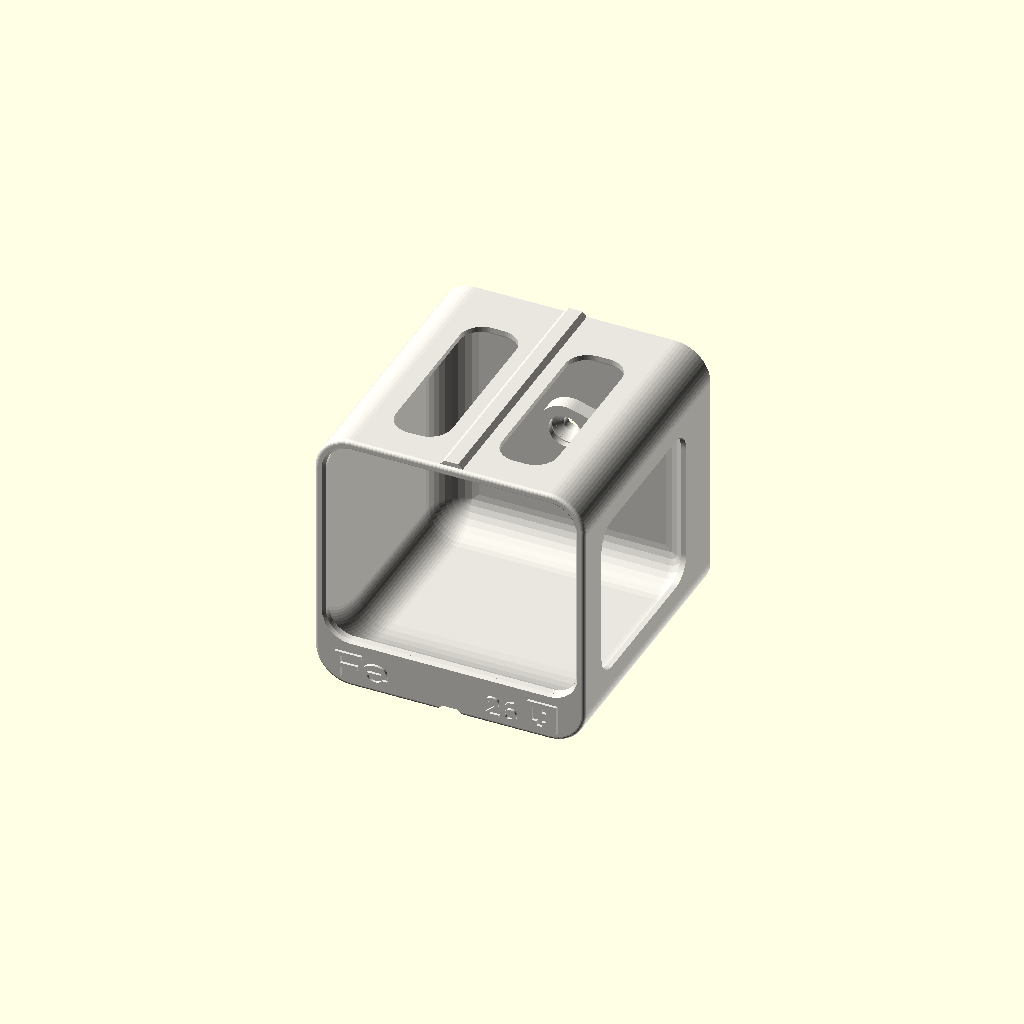
Cell 1 — every parameter at its default value.
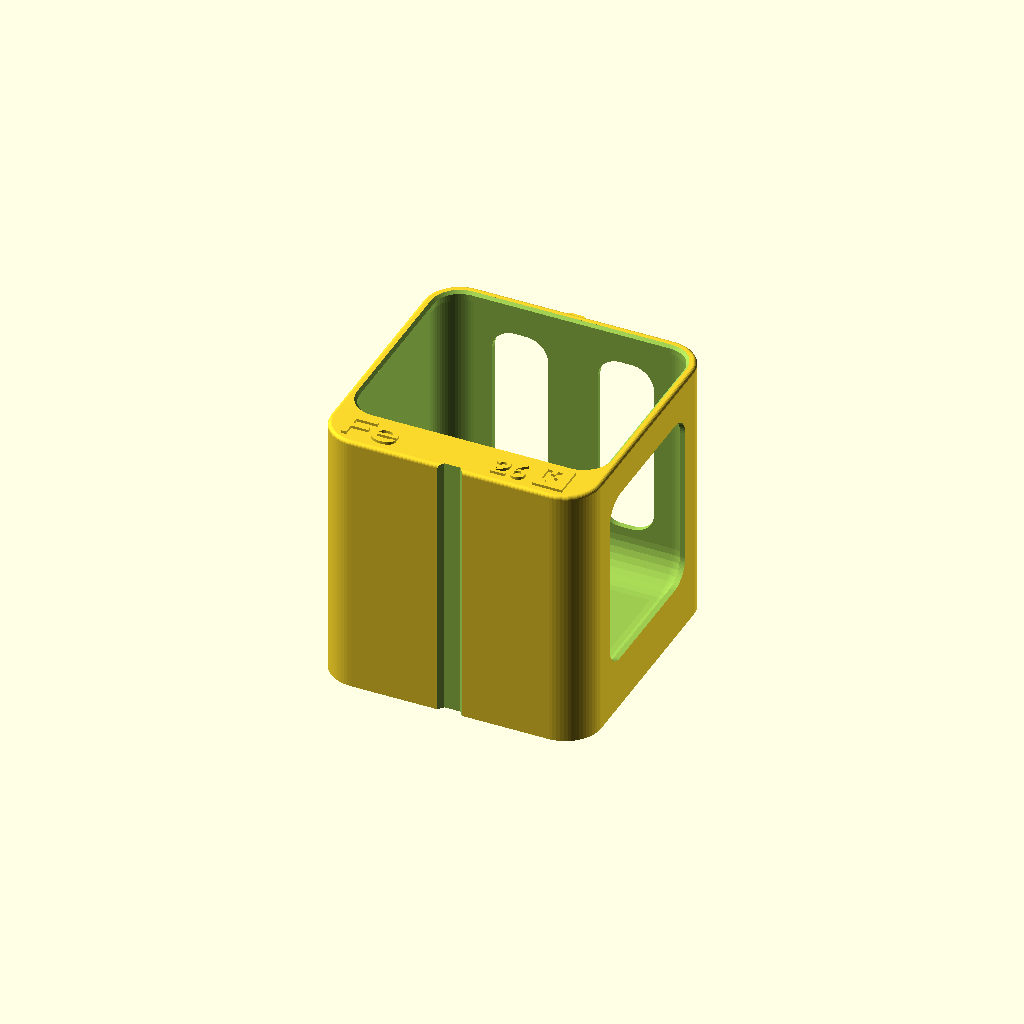
Cell 2: parte = "corpo" (everything else at default).
One fixed orthographic camera (rotation 55°, 0°, 25°; colour scheme Cornfield) for every cell.
The OpenSCAD source (tavola-periodica/cubo_elemento.scad):
// =====================================================================
//  Tavola periodica a cubi espositivi - cubo parametrico
// ---------------------------------------------------------------------
//  Uso normale: cambiare solo Z (numero atomico) ed esportare.
//  Per testi personalizzati: Z = 0 e compilare i campi *_testo.
//  Esportazione in blocco: python3 strumenti/tavola.py esporta
//
//  Il cubo ha gli spigoli raggiati e dentro una nicchia curva su tutti
//  i lati, come un'alcova: il fondo del cubo è il piano espositivo e
//  davanti sale in curva fino alla fascia con la scritta. Si stampa
//  sdraiato (retro sul piatto, fronte in alto) senza supporti: le curve
//  stanno sul piano di stampa, scendono "a ciotola" verso il piatto o
//  non superano i 45°.
//
//  Sistema di riferimento (cubo "appeso"): X verso destra, Y dal fronte
//  (y = 0, aperto) verso il retro, Z verso l'alto.
// =====================================================================

include <elementi.scad>
// font incluse nel progetto (licenza OFL): non serve installarle
use <font/Syne-Bold.ttf>
use <font/Syne-SemiBold.ttf>
use <font/IBMPlexSans-Medium.ttf>
use <font/IBMPlexSans-SemiBold.ttf>
use <font/IBMPlexMono-Medium.ttf>
use <font/IBMPlexMono-SemiBold.ttf>

/* [Elemento] */
Z = 26;                     // numero atomico (0 = testi personalizzati)
numero_testo = "";          // se non vuoti, sostituiscono i dati della tabella
simbolo_testo = "";
nome_testo = "";
mostra_numero = true;
mostra_nome = false;        // il nome lo darà l'app: sul cubo bastano simbolo e numero

/* [Parte da generare] */
parte = "assemblato";       // [assemblato, corpo, testo, tappo, dima, corpo_appeso, sezione, info]

/* [Forma] */
lato = 60;                  // larghezza = altezza
profondita = 60;
raggio = 8;                 // spigoli esterni (davanti e lungo la profondità)
parete = 1.2;               // pareti e tetto (3 linee da 0,4)
fondo = 2.4;                // fondo = piano espositivo (ospita la scanalatura)
schiena = 1.6;              // parete posteriore (sta sul piatto)
raggio_fondo = 8;           // curva tra pareti e fondo della nicchia
raggio_bordo = 0.8;         // arrotondamento del bordo frontale esterno

/* [Fronte] */
cornice_sp = 2;             // spessore della lastra frontale
labbro = 1;                 // di quanto la cornice sporge dentro la nicchia
smusso_apertura = 0.6;      // smusso a 45° sul bordo dell'apertura
fascia_h = 10;              // fascia con i testi; dietro, il fondo sale in curva fin qui

/* [Tipografia] */
testo_modo = "rilievo";     // [rilievo, inciso]
testo_h = 0.6;              // altezza del rilievo / profondità dell'incisione
// Syne per il simbolo (display), IBM Plex per i testi, come museo.chicubo.it
// (in alternativa, nome in tondo: font_nome = "IBM Plex Sans:style=Medium",
//  nome_maiuscolo = false, spaziatura_nome = 1, h_nome = 3.4)
font_simbolo = "Syne:style=Bold";
font_nome = "IBM Plex Mono:style=SemiBold";
font_numero = "IBM Plex Mono:style=SemiBold";
// altezze delle MAIUSCOLE in mm (non il "size" di OpenSCAD).
// Sotto i 3 mm il tratto scende sotto i 0,45 mm: al limite per un ugello da 0,4.
h_simbolo = 6;
h_nome = 3;
h_numero = 4.5;            // si riduce da solo se non c'è spazio
nome_maiuscolo = true;      // nome in maiuscolo spaziato
spaziatura_nome = 1.12;
numero_cifre = 0;           // 3: 26 -> 026, come un numero di catalogo
margine_testo = 4;          // distanza dei testi dal bordo del cubo

/* [Riconoscimento con la fotocamera] */
codice = true;              // marker ArUco 4x4 sul fronte, ID = numero atomico
codice_cella = 1.1;         // lato di un quadratino (il marker è 6 x 6 celle)
codice_id = 0;              // ID per i cubi senza numero atomico (segnaposto)
margine_codice = 6;         // distanza del marker dal bordo destro

/* [Alleggerimento] */
// Finestre nelle pareti che confinano con un altro cubo: da fuori non si
// vedono. Su ogni confine se ne apre una sola (a destra e sopra), così
// tra due nicchie vicine resta sempre una parete piena.
finestre = true;
finestra_sopra = true;      // lo script le attiva solo se c'è un cubo sopra
finestra_dx = true;         // ... e a destra
finestra_margine = 4;       // distanza dagli spigoli raggiati
finestra_raggio = 5;

/* [Fissaggio al pannello] */
vite_d = 3.4;               // foro passante (M3)
svasatura_d = 6.9;          // vite M3 a testa svasata piana (ISO 10642)
mozzo_h = 3.5;              // sporgenza del mozzo della vite dalla schiena
tappo_h = 1.4;              // tappo a filo che copre la vite
spina = true;               // foro cieco per spina antirotazione nel pannello
spina_d = 4.2;              // spina Ø4
spina_prof = 4;
dima_pilota = 3.2;          // foro guida della dima per la vite
gioco = 0.15;

/* [Incastro tra cubi sovrapposti] */
lingua_sopra = true;        // linguetta sul lato alto (entra nel cubo sopra)
scanalatura_sotto = true;
lingua_w = 5;               // base della linguetta (fianchi a 45°)
lingua_h = 1;
lingua_gioco = 0.25;

/* [Nascosti] */
$fn = 64;
e = 0.01;

// ---------------------------------------------------------------------
// Dati dell'elemento
// ---------------------------------------------------------------------
dato = Z > 0 ? ELEMENTI[Z - 1] : ["", "", "", "", "", 0, 0];
function scegli(personale, tabella) = personale != "" ? personale : tabella;
function unisci(v, i = 0) = i >= len(v) ? "" : str(v[i], unisci(v, i + 1));
// maiuscolo (anche per le vocali accentate più comuni)
function car_maiuscolo(c) =
    let (o = ord(c)) (o >= 97 && o <= 122) || (o >= 224 && o <= 254 && o != 247) ? chr(o - 32) : c;
function maiuscolo(s) = unisci([for (c = s) car_maiuscolo(c)]);
function zeri(n, cifre) = len(str(n)) >= cifre ? str(n) : zeri(str("0", n), cifre);

T_NUMERO = mostra_numero ? scegli(numero_testo, Z > 0 ? zeri(dato[0], numero_cifre) : "") : "";
T_SIMBOLO = scegli(simbolo_testo, dato[1]);
T_NOME = !mostra_nome ? "" : nome_maiuscolo ? maiuscolo(scegli(nome_testo, dato[2])) : scegli(nome_testo, dato[2]);

// ---------------------------------------------------------------------
// Quote derivate
// ---------------------------------------------------------------------
y_fondo = profondita - schiena;                 // faccia interna della schiena
raggio_nicchia = max(raggio - parete, 0.5);     // angoli della nicchia, concentrici
// curva davanti: parte a 45° dal bordo della fascia e scende tangente al fondo
raggio_davanti = (fascia_h - fondo) / (1 - cos(45));
y_curva = cornice_sp + raggio_davanti * sin(45);   // dove finisce la curva
vite = [lato / 2, (fascia_h + lato - parete) / 2];
spina_pos = [vite[0] + svasatura_d / 2 + spina_d / 2 + 2.5, vite[1]];   // nello stesso mozzo

// ---------------------------------------------------------------------
// Profili nel piano frontale (X-Z) ed estrusioni lungo Y
// ---------------------------------------------------------------------
module rett_arrotondato(x0, z0, x1, z1, r) {
    r2 = max(min(r, (x1 - x0) / 2 - e, (z1 - z0) / 2 - e), e);
    translate([x0 + r2, z0 + r2]) offset(r = r2) square([x1 - x0 - 2 * r2, z1 - z0 - 2 * r2]);
}
// sagoma esterna del cubo, rientrata di "d"
module esterno_2d(d = 0) { rett_arrotondato(d, d, lato - d, lato - d, raggio - d); }
// sagoma della nicchia rientrata di "d", con il fondo a quota "zb"
module nicchia_2d(d = 0, zb = fondo) {
    rett_arrotondato(parete + d, zb + d, lato - parete - d, lato - parete - d, raggio_nicchia - d);
}
// estrude una sagoma X-Z lungo Y, da y0 per una lunghezza l
module lungo_y(y0, l) { translate([0, y0 + l, 0]) rotate([90, 0, 0]) linear_extrude(l) children(); }

// ---------------------------------------------------------------------
// Corpo
// ---------------------------------------------------------------------
module pieno() {
    r = raggio_bordo;
    hull() {
        // bordo frontale arrotondato: tra due cubi diventa una fuga d'ombra
        for (a = [0 : 15 : 90]) lungo_y(r - r * cos(a), e) esterno_2d(r - r * sin(a));
        lungo_y(r, profondita - r) esterno_2d();
    }
}

module nicchia() {
    rf = raggio_fondo;
    ra = raggio_davanti;
    hull() {
        // davanti: il fondo sale in curva fino alla fascia (massimo 45°: stampabile)
        for (f = [45 : -5 : 0])
            lungo_y(cornice_sp + ra * (sin(45) - sin(f)), e) nicchia_2d(0, fondo + ra * (1 - cos(f)));
        lungo_y(y_curva, y_fondo - rf - y_curva) nicchia_2d();
        // raccordo curvo verso il fondo, su tutti e quattro i lati
        for (a = [0 : 10 : 90]) lungo_y(y_fondo - rf + rf * sin(a) - e, e) nicchia_2d(rf - rf * cos(a));
    }
}

module apertura() {
    s = smusso_apertura;
    lungo_y(-1, cornice_sp + 2) nicchia_2d(labbro, fascia_h);
    hull() {
        lungo_y(-e, e) nicchia_2d(labbro - s, fascia_h);
        lungo_y(s, e) nicchia_2d(labbro, fascia_h);
    }
}

// sotto la curva davanti resta un cuneo: lo svuoto, lasciando un guscio di
// "parete" sotto la curva e il fondo pieno (porta la scanalatura). Unione di
// tratti, non un unico hull: la curva è concava vista da sotto.
module cuneo_vuoto() {
    ra = raggio_davanti;
    function zc(f) = fondo + ra * (1 - cos(f)) - parete;
    function yc(f) = cornice_sp + ra * (sin(45) - sin(f));
    passi = [for (f = [45 : -5 : 0]) if (zc(f) > fondo + 1) f];
    for (i = [0 : len(passi) - 2])
        hull() for (f = [passi[i], passi[i + 1]])
            lungo_y(i == 0 && f == passi[0] ? cornice_sp : yc(f), e) intersection() {
                esterno_2d(parete);
                translate([0, fondo]) square([lato, zc(f) - fondo]);
            }
}

module finestre() {
    m = finestra_margine;
    y0 = cornice_sp + 6;
    y1 = y_fondo - raggio_fondo - 2;
    if (finestra_dx)
        translate([lato - parete - 1, 0, 0]) rotate([90, 0, 90]) linear_extrude(parete + 2)
            rett_arrotondato(y0, raggio + m, y1, lato - raggio - m, finestra_raggio);
    // sopra: due finestre, la striscia centrale porta la linguetta
    if (finestra_sopra)
        for (x = [[raggio + m, lato / 2 - lingua_w / 2 - 3], [lato / 2 + lingua_w / 2 + 3, lato - raggio - m]])
            translate([0, 0, lato - parete - 1]) linear_extrude(parete + 2)
                rett_arrotondato(x[0], y0, x[1], y1, finestra_raggio);
}

// mozzo al centro della schiena: vite al centro, spina accanto (foro cieco dal retro)
module mozzo() {
    hull() {
        translate([vite[0], y_fondo + e, vite[1]]) rotate([90, 0, 0])
            cylinder(d = svasatura_d + 5, h = mozzo_h + e);
        if (spina) translate([spina_pos[0], y_fondo + e, spina_pos[1]]) rotate([90, 0, 0])
            cylinder(d = spina_d + 3, h = mozzo_h + e);
    }
}

function trapezio(w, h, g = 0) = [
    [-w / 2 - g, -e], [w / 2 + g, -e],
    [w / 2 - h + g, h + g], [-w / 2 + h - g, h + g]];

module linguetta() {
    if (lingua_sopra)
        lungo_y(raggio_bordo, profondita - raggio_bordo) translate([lato / 2, lato]) polygon(trapezio(lingua_w, lingua_h));
}

module scanalatura() {
    if (scanalatura_sotto)
        lungo_y(-1, profondita + 2) translate([lato / 2, 0]) polygon(trapezio(lingua_w, lingua_h, lingua_gioco));
}

module fori() {
    // vite a testa svasata: cono che si allarga verso il fronte (verso l'alto in
    // stampa, niente supporti) e sopra la sede del tappo
    y0 = y_fondo - mozzo_h;
    translate([vite[0], 0, vite[1]]) rotate([-90, 0, 0]) {
        translate([0, 0, y0 - 1]) cylinder(d = vite_d, h = profondita);
        translate([0, 0, y0 - 1]) cylinder(d = svasatura_d + 0.4, h = tappo_h + 1);
        translate([0, 0, y0 + tappo_h - e])
            cylinder(d1 = svasatura_d, d2 = vite_d, h = (svasatura_d - vite_d) / 2);
    }
    // tacca per sollevare il tappo con la punta di un cacciavite
    translate([vite[0] + svasatura_d / 2 - 0.4, y0 - 1, vite[1] - 1.2]) cube([2, tappo_h + 1, 2.4]);
    if (spina)
        translate([spina_pos[0], profondita - spina_prof, spina_pos[1]]) rotate([-90, 0, 0])
            cylinder(d = spina_d, h = spina_prof + 1);
}

// ---------------------------------------------------------------------
// Tipografia (di serie: solo simbolo e numero, sulla stessa linea di base)
//   | Fe                                  26 |   <- Syne / Plex Mono
// Con mostra_nome il numero sale e allinea la cima a quella del simbolo:
//   |                                     26 |
//   | Fe                               FERRO |
// Simbolo centrato nella fascia, margini uguali in basso e a sinistra.
// ---------------------------------------------------------------------
// OpenSCAD dimensiona i testi con "size", che non è l'altezza delle maiuscole:
// questi rapporti (misurati sulle font incluse) convertono tra le due.
K_CAP_SYNE = 0.90;
K_CAP_PLEX = 0.97;
// larghezza media di un carattere in rapporto a "size" (misurata): serve solo
// a ridurre i nomi lunghi, OpenSCAD 2021 non sa misurare un testo.
function sotto(s, i, n) = unisci([for (j = [i : i + n - 1]) s[j]]);
function contiene(s, t, i = 0) =
    i > len(s) - len(t) ? false : sotto(s, i, len(t)) == t ? true : contiene(s, t, i + 1);
function k_larghezza(font, maiuscolo) =
    contiene(font, "Mono") ? 0.81 : contiene(font, "Syne") ? 0.95 : maiuscolo ? 0.86 : 0.71;
function adatta(t, dim, k, max_w) = len(t) == 0 ? dim : min(dim, max_w / (len(t) * k));

module testi_2d() {
    s_sim = h_simbolo / K_CAP_SYNE;
    utile = fascia_h + labbro - smusso_apertura;
    base = (utile - h_simbolo) / 2;
    sx = margine_testo;
    dx = lato - margine_testo;
    w_sim = len(T_SIMBOLO) * s_sim * k_larghezza(font_simbolo, false);
    s_nome = adatta(T_NOME, h_nome / K_CAP_PLEX, k_larghezza(font_nome, nome_maiuscolo) * spaziatura_nome,
                    dx - sx - w_sim - 6);
    translate([sx, base]) text(T_SIMBOLO, size = s_sim, font = font_simbolo);
    // marker ArUco all'estremità destra, centrato nella fascia; il numero gli sta accanto
    lato_codice = 6 * codice_cella;
    dx_num = codice ? lato - margine_codice - lato_codice - 2.2 : dx;
    if (codice) translate([lato - margine_codice - lato_codice, (utile - lato_codice) / 2]) marker_2d();
    // il numero si riduce da solo se non ci sta (es. "89–103" dei segnaposto)
    s_num = adatta(T_NUMERO, h_numero / K_CAP_PLEX, k_larghezza(font_numero, false), dx_num - sx - w_sim - 3);
    // senza nome il numero scende sulla linea di base del simbolo
    translate([dx_num, len(T_NOME) > 0 ? base + h_simbolo - s_num * K_CAP_PLEX : base])
        text(T_NUMERO, size = s_num, font = font_numero, halign = "right");
    translate([dx, base])
        text(T_NOME, size = s_nome, font = font_nome, halign = "right", spacing = spaziatura_nome);
}

// celle nere del marker (in rilievo, nel colore del testo); il chiaro è il fronte
module marker_2d() {
    bit = ARUCO[Z > 0 ? Z : codice_id];
    c = codice_cella;
    for (r = [0 : 5], k = [0 : 5]) if (bit[r * 6 + k] == 0)
        translate([k * c - 0.005, (5 - r) * c - 0.005]) square(c + 0.01);
}

module testi(h) { rotate([90, 0, 0]) linear_extrude(h) testi_2d(); }

module corpo() {
    difference() {
        union() {
            difference() { pieno(); nicchia(); apertura(); cuneo_vuoto(); if (finestre) finestre(); }
            mozzo();
            linguetta();
            if (testo_modo == "rilievo") testi(testo_h);
        }
        scanalatura();
        fori();
        if (testo_modo == "inciso") translate([0, testo_h, 0]) testi(testo_h + 1);
    }
}

// tappo a filo sulla vite (stesso colore del corpo)
module tappo() {
    cylinder(d = svasatura_d + 0.4 - 2 * gioco, h = tappo_h);
}

// ---------------------------------------------------------------------
// Dima per forare il pannello (si appoggia al pannello, vista frontale)
// ---------------------------------------------------------------------
module dima() {
    difference() {
        union() {
            linear_extrude(2) difference() { esterno_2d(); esterno_2d(12); }
            for (a = [45, 135, 225, 315]) translate([lato / 2, lato / 2, 0]) rotate(a)
                translate([0, -4, 0]) cube([lato * 0.56, 8, 2]);
            translate([vite[0], vite[1], 0]) cylinder(d = 12, h = 10);
            if (spina) translate([spina_pos[0], spina_pos[1], 0]) cylinder(d = 12, h = 10);
        }
        translate([vite[0], vite[1], -1]) cylinder(d = dima_pilota, h = 20);
        if (spina) translate([spina_pos[0], spina_pos[1], -1]) cylinder(d = spina_d - 0.2, h = 20);
        translate([lato / 2, lato - 9.5, 1.2]) linear_extrude(5)
            text("ALTO", size = 4, font = font_nome, halign = "center");
    }
}

// ---------------------------------------------------------------------
// Uscita
// ---------------------------------------------------------------------
module per_stampa() {
    // sdraiato: retro sul piatto, fronte in alto
    translate([0, 0, profondita]) rotate([-90, 0, 0]) children();
}

if (parte == "corpo") per_stampa() corpo();
else if (parte == "tappo") tappo();
else if (parte == "dima") dima();
// solo i testi, già nella posizione di stampa: per assegnare loro un altro filamento
else if (parte == "testo") per_stampa() testi(testo_h);
// posizione "appesa", per anteprime e montaggi
else if (parte == "corpo_appeso") corpo();
else if (parte == "sezione") intersection() {
    corpo();
    translate([lato / 2, -10, -10]) cube([lato, profondita + 20, lato + 20]);
}
else if (parte == "info")
    echo(VITE = vite, SPINA = spina_pos, LATO = lato, PROFONDITA = profondita, CORNICE = cornice_sp,
         TAPPO = [y_fondo - mozzo_h, svasatura_d + 0.4 - 2 * gioco, tappo_h]);
else color("#e9e6df") corpo();
Parameter table extracted from the source (name, type, default, range or options):
Z: number, default 26
numero_testo: string, default ""
simbolo_testo: string, default ""
nome_testo: string, default ""
mostra_numero: bool, default true
mostra_nome: bool, default false
parte: string, default "assemblato", options "assemblato", "corpo", "testo", "tappo", "dima", "corpo_appeso", "sezione", "info"
lato: number, default 60
profondita: number, default 60
raggio: number, default 8
parete: number, default 1.2
fondo: number, default 2.4
schiena: number, default 1.6
raggio_fondo: number, default 8
raggio_bordo: number, default 0.8
cornice_sp: number, default 2
labbro: number, default 1
smusso_apertura: number, default 0.6
fascia_h: number, default 10
testo_modo: string, default "rilievo", options "rilievo", "inciso"
testo_h: number, default 0.6
font_simbolo: string, default "Syne:style=Bold"
font_nome: string, default "IBM Plex Mono:style=SemiBold"
font_numero: string, default "IBM Plex Mono:style=SemiBold"
h_simbolo: number, default 6
h_nome: number, default 3
h_numero: number, default 4.5
nome_maiuscolo: bool, default true
spaziatura_nome: number, default 1.12
numero_cifre: number, default 0
margine_testo: number, default 4
codice: bool, default true
codice_cella: number, default 1.1
codice_id: number, default 0
margine_codice: number, default 6
finestre: bool, default true
finestra_sopra: bool, default true
finestra_dx: bool, default true
finestra_margine: number, default 4
finestra_raggio: number, default 5
vite_d: number, default 3.4
svasatura_d: number, default 6.9
mozzo_h: number, default 3.5
tappo_h: number, default 1.4
spina: bool, default true
spina_d: number, default 4.2
spina_prof: number, default 4
dima_pilota: number, default 3.2
gioco: number, default 0.15
lingua_sopra: bool, default true
scanalatura_sotto: bool, default true
lingua_w: number, default 5
lingua_h: number, default 1
lingua_gioco: number, default 0.25
e: number, default 0.01
